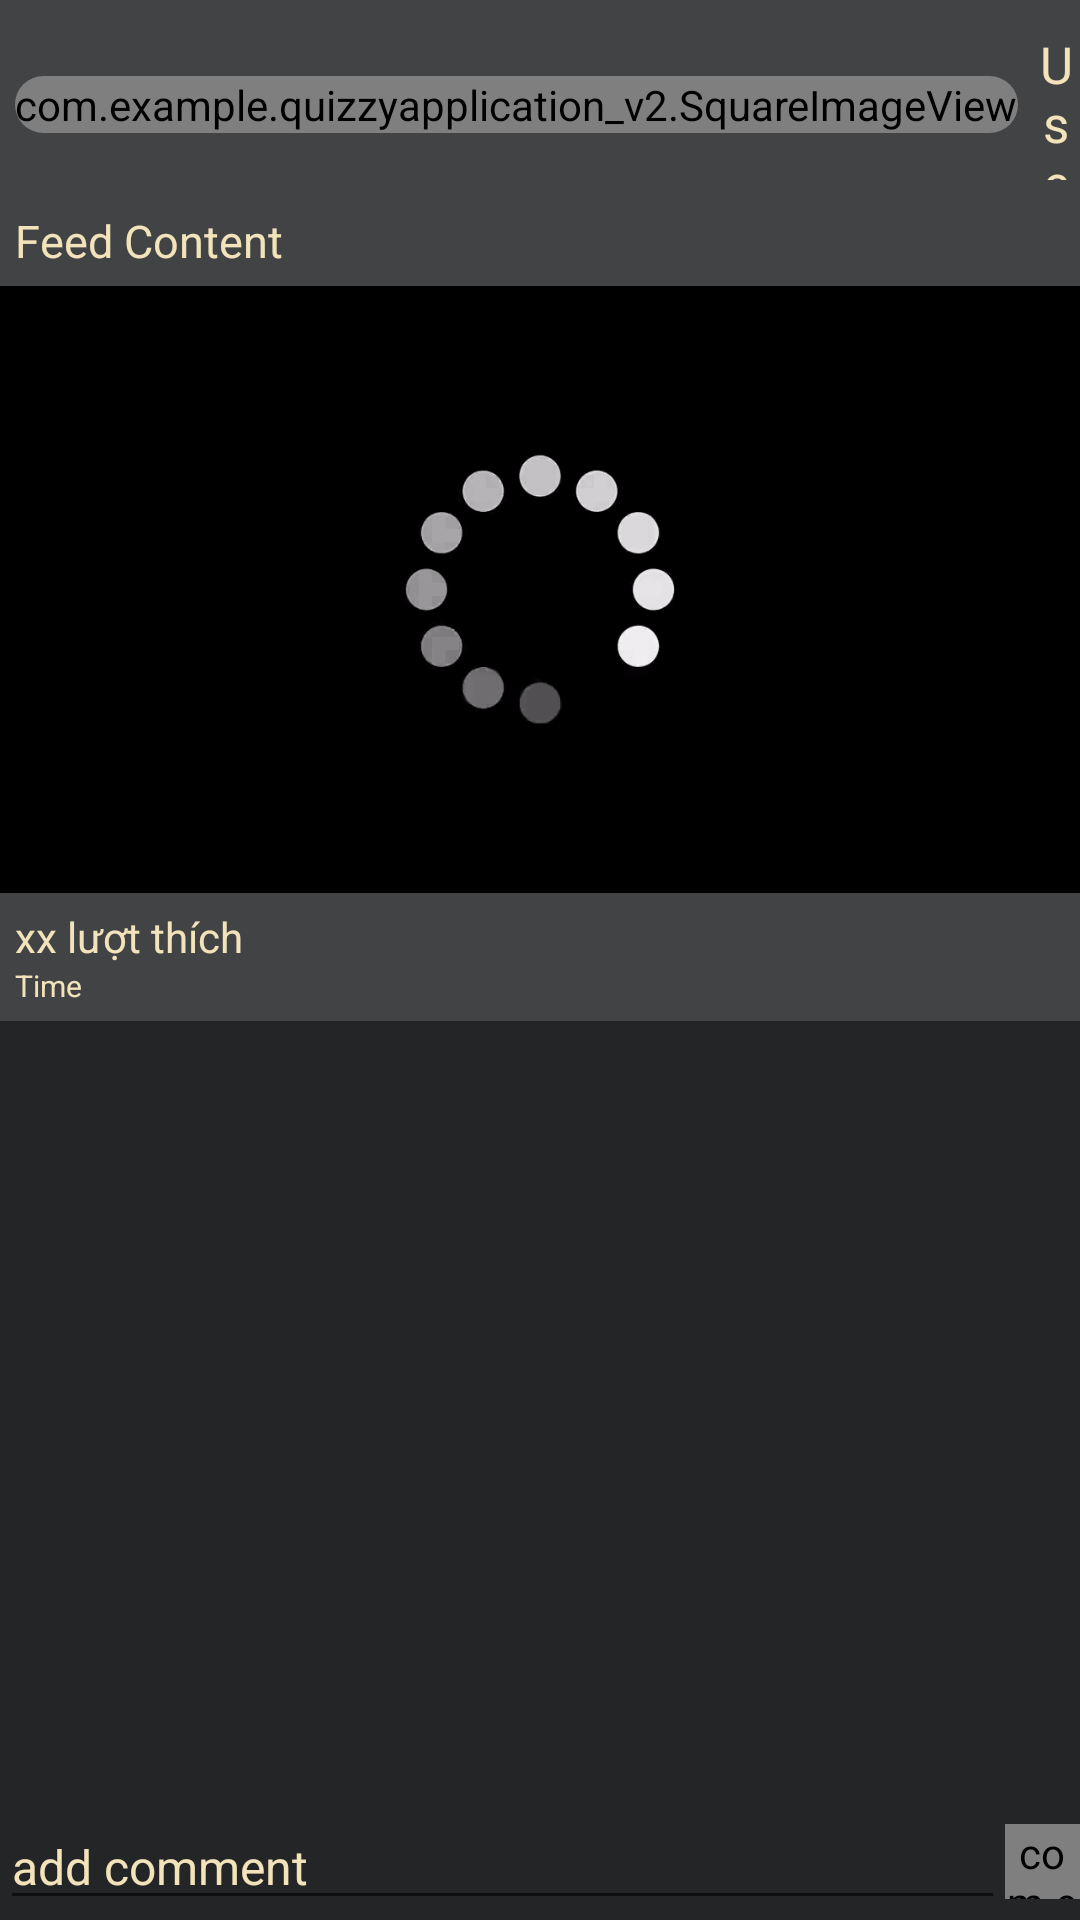

Android layout source for this screen:
<!-- AndroidManifest.xml: application theme AppTheme -->
<!-- res/layout/fragment_comment.xml -->
<?xml version="1.0" encoding="utf-8"?>
<RelativeLayout xmlns:android="http://schemas.android.com/apk/res/android"
    xmlns:app="http://schemas.android.com/apk/res-auto"
    xmlns:tools="http://schemas.android.com/tools"
    android:layout_width="match_parent"
    android:layout_height="match_parent"
    android:background="#232526"
    android:orientation="vertical">

    <ScrollView
        android:layout_width="match_parent"
        android:layout_height="match_parent"
        android:layout_above="@id/lnloAddComment">
        <LinearLayout
            android:layout_width="match_parent"
            android:layout_height="match_parent"
            android:orientation="vertical">
            <LinearLayout
                xmlns:android="http://schemas.android.com/apk/res/android"
                xmlns:app="http://schemas.android.com/apk/res-auto"
                android:layout_width="match_parent"
                android:layout_height="wrap_content"
                android:background="#232526"
                android:orientation="vertical">
                <LinearLayout
                    android:layout_width="match_parent"
                    android:layout_height="wrap_content"
                    android:orientation="vertical"
                    android:background="#414345">
                    <LinearLayout
                        android:layout_width="match_parent"
                        android:layout_height="50dp"
                        android:layout_marginTop="10dp"
                        android:id="@+id/lnloPostInfo"
                        android:layout_marginLeft="5dp"
                        android:layout_marginBottom="5dp"
                        android:orientation="horizontal">
                        <androidx.cardview.widget.CardView
                            android:layout_width="wrap_content"
                            android:layout_height="wrap_content"
                            android:layout_gravity="center"
                            app:cardCornerRadius="25dp"
                            app:cardBackgroundColor="@android:color/transparent"
                            app:cardElevation="0dp">

                            <com.example.quizzyapplication_v2.SquareImageView
                                android:id="@+id/imgCommentPostAva"
                                android:layout_width="match_parent"
                                android:layout_height="match_parent"
                                android:scaleType="centerCrop"
                                android:src="@mipmap/ic_launcher" />
                        </androidx.cardview.widget.CardView>
                        <LinearLayout
                            android:layout_width="wrap_content"
                            android:layout_height="match_parent"
                            android:layout_marginLeft="5dp"
                            android:orientation="vertical">
                            <TextView
                                android:layout_width="wrap_content"
                                android:layout_height="wrap_content"
                                android:textColor="@color/colorAccent"
                                android:text="Username"
                                android:id="@+id/txtCommentPostUsername"
                                android:layout_alignParentLeft="true"
                                android:fontFamily="@font/nexa_bold"
                                android:textSize="17sp"
                                android:gravity="center_horizontal|center_vertical"/>
                            <TextView
                                android:layout_width="wrap_content"
                                android:layout_height="wrap_content"
                                android:textColor="@color/colorAccent"
                                android:text="Topic"
                                android:id="@+id/txtCommentPostTopic"
                                android:layout_alignParentLeft="true"
                                android:fontFamily="@font/nexa_bold"
                                android:textSize="15sp"
                                android:gravity="center_horizontal|center_vertical"/>
                        </LinearLayout>
                    </LinearLayout>
                    <TextView
                        android:layout_width="match_parent"
                        android:layout_height="wrap_content"
                        android:layout_below="@id/lnloPostInfo"
                        android:layout_margin="5dp"
                        android:text="Feed Content"
                        android:singleLine="false"
                        android:textColor="@color/colorAccent"
                        android:textSize="15dp"
                        android:id="@+id/txtCommentPostContent">
                    </TextView>
                    <ImageView
                        android:layout_width="match_parent"
                        android:layout_height="match_parent"
                        android:id="@+id/imgCommentPost"
                        android:src="@drawable/lazy_loading"
                        android:adjustViewBounds="true"
                        ></ImageView>

                    <RelativeLayout
                        android:layout_width="match_parent"
                        android:layout_height="wrap_content"
                        android:layout_below="@id/lnloPostInfo"
                        android:layout_marginTop="5dp"
                        android:layout_marginLeft="5dp"
                        android:layout_marginRight="5dp">
                        <TextView
                            android:layout_width="wrap_content"
                            android:layout_height="wrap_content"
                            android:text="xx lượt thích"
                            android:singleLine="false"
                            android:textColor="@color/colorAccent"
                            android:textSize="14dp"
                            android:layout_alignParentLeft="true"
                            android:id="@+id/txtCommentPostLikeCount">
                        </TextView>
                    </RelativeLayout>
                    <TextView
                        android:layout_width="wrap_content"
                        android:layout_height="wrap_content"
                        android:text="Time"
                        android:singleLine="false"
                        android:layout_marginLeft="5dp"
                        android:layout_alignParentRight="true"
                        android:textColor="@color/colorAccent"
                        android:textSize="10dp"
                        android:id="@+id/txtCommentPostTime"
                        android:layout_marginBottom ="5dp">
                    </TextView>
                </LinearLayout>

            </LinearLayout>

            <LinearLayout
                android:layout_width="match_parent"
                android:layout_height="match_parent"
                android:id="@+id/lnloComments"
                android:background="#232526"
                android:orientation="vertical">
            </LinearLayout>
        </LinearLayout>
    </ScrollView>
    <LinearLayout
        android:layout_width="match_parent"
        android:layout_height="wrap_content"
        android:layout_alignParentBottom="true"
        android:id="@+id/lnloAddComment"
        android:orientation="horizontal">
        <EditText
            android:layout_width="0dp"
            android:layout_weight="10"
            android:layout_height="wrap_content"
            android:id="@+id/txtAddComment"
            android:hint="@string/addComment"
            android:inputType="textLongMessage"
            android:textColor="@color/colorAccent"
            android:textColorHint="@color/colorAccent"
            android:textSize="16sp"/>
        <com.example.quizzyapplication_v2.SquareImageView
            android:layout_width="25dp"
            android:layout_height="25dp"
            android:scaleType="fitXY"
            android:src="@drawable/send"
            android:id="@+id/btnAddComment"
            android:layout_gravity="center">
        </com.example.quizzyapplication_v2.SquareImageView>
    </LinearLayout>
</RelativeLayout>
<!-- resources referenced by this layout -->
<resources>
  <color name="colorAccent">#f2e3bb</color>
  <!-- drawable lazy_loading: png bitmap (drawable, 38143 bytes) -->
  <!-- drawable send: png bitmap (drawable, 12768 bytes) -->
  <!-- mipmap ic_launcher: png bitmap (mipmap-hdpi, 3347 bytes) -->
  <string name="addComment">add comment</string>
  <style name="AppTheme" parent="Theme.AppCompat.Light.DarkActionBar">
          
          <item name="colorPrimary">@color/colorPrimary</item>
          <item name="colorPrimaryDark">@color/colorPrimaryDark</item>
          <item name="colorAccent">@color/colorAccent</item>
          <item name="android:windowContentTransitions">true</item>
          <item name="android:windowAnimationStyle">@style/AppTheme.WindowTransition</item>
          <item name="android:windowActivityTransitions">true</item>
      </style>
  <color name="colorPrimary">#527B80</color>
  <color name="colorPrimaryDark">#2B4043</color>
  <style name="AppTheme.WindowTransition">
          <item name="android:windowEnterAnimation">@android:anim/fade_in</item>
          <item name="android:windowExitAnimation">@android:anim/fade_out</item>
      </style>
</resources>
